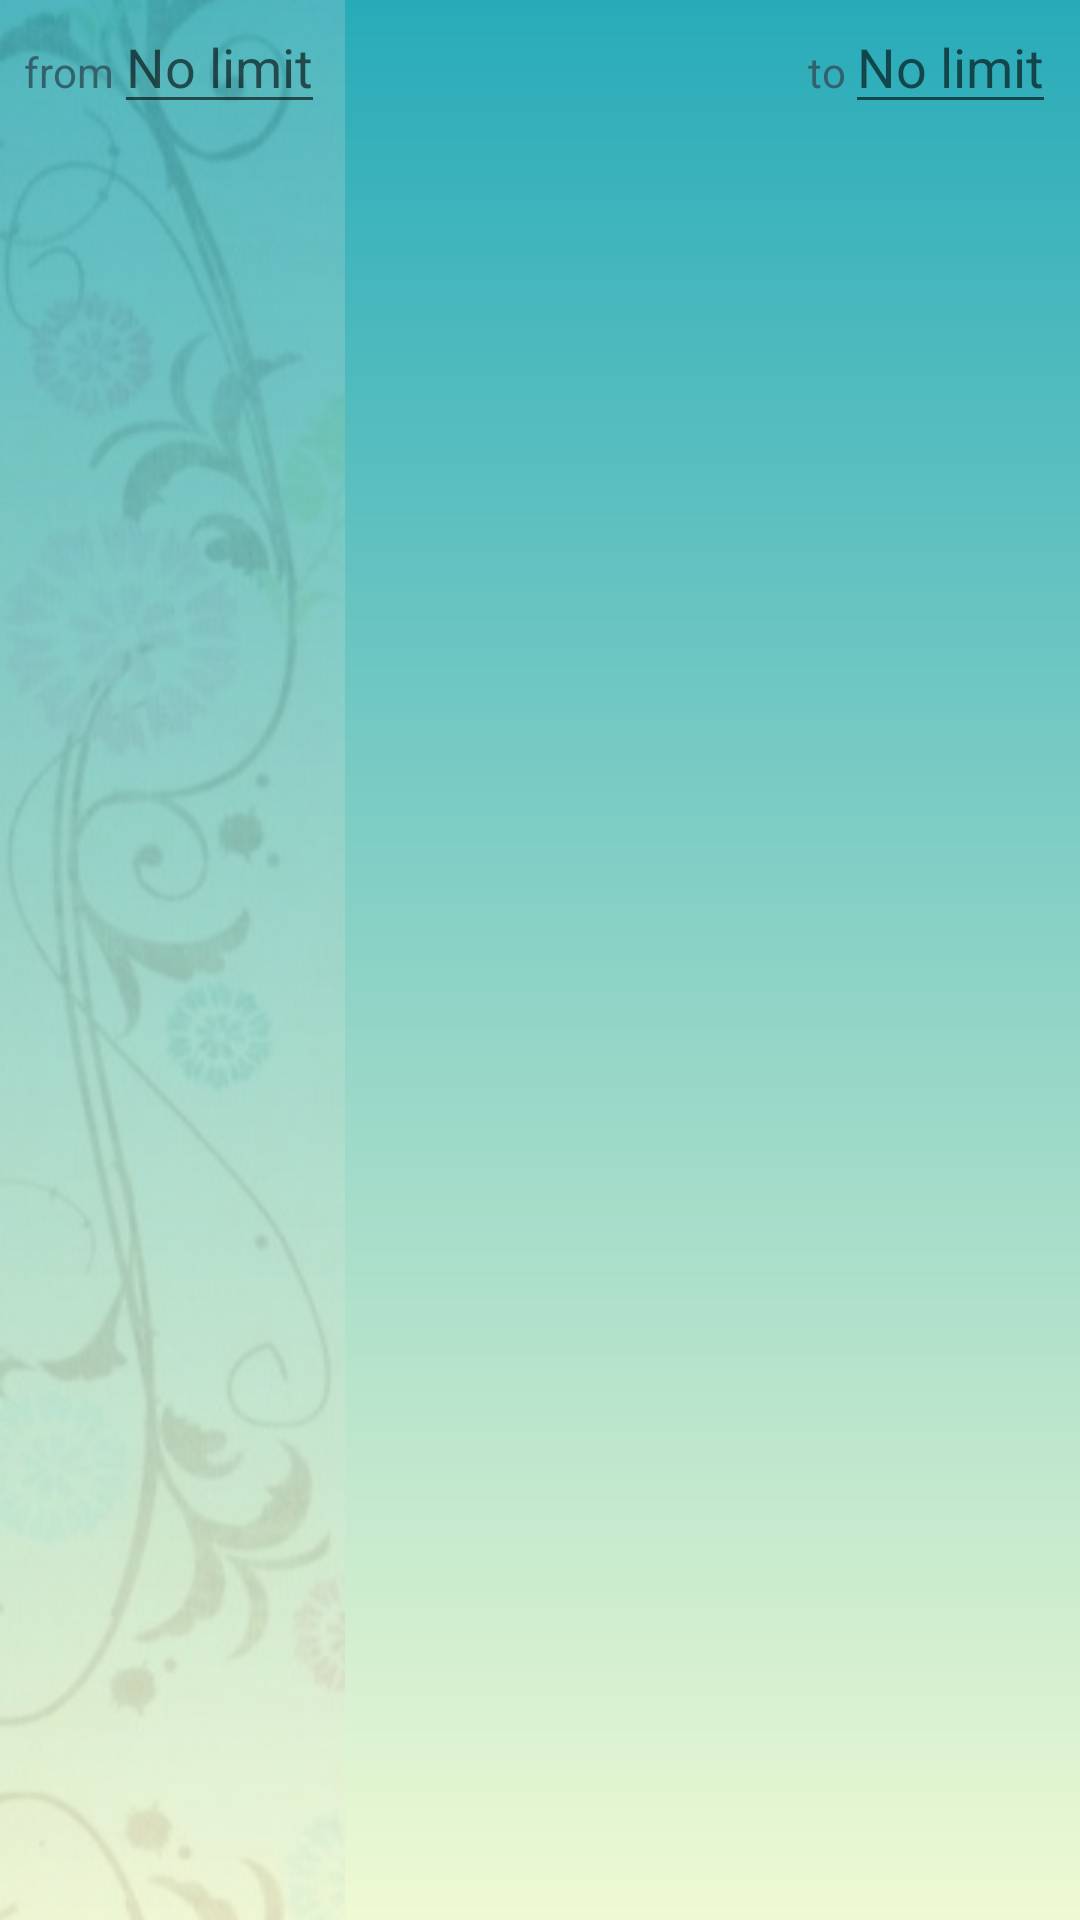

Produce the Android XML layout that renders to this screen, including the resource entries it uses.
<!-- AndroidManifest.xml: application theme Theme.Handmades -->
<!-- res/layout/dialog_interval.xml -->
<?xml version="1.0" encoding="utf-8"?>
<LinearLayout
    xmlns:android="http://schemas.android.com/apk/res/android"
    android:layout_width="match_parent"
    android:layout_height="match_parent"
    android:orientation="horizontal"
    android:paddingHorizontal="8dp">

    <TextView
        android:layout_width="wrap_content"
        android:layout_height="wrap_content"
        android:text="@string/str_from"
        style="@style/AppTheme.Text.StandardUI" />

    <EditText
        android:id="@+id/lower_limit"
        android:layout_width="wrap_content"
        android:layout_height="wrap_content"
        android:hint="@string/hint_no_limit"
        android:inputType="numberDecimal"/>

    <TextView
        android:layout_width="0dp"
        android:layout_height="wrap_content"
        android:layout_weight="1"
        android:gravity="end"
        android:text="@string/str_to"
        style="@style/AppTheme.Text.StandardUI" />

    <EditText
        android:id="@+id/upper_limit"
        android:layout_width="wrap_content"
        android:layout_height="wrap_content"
        android:hint="@string/hint_no_limit"
        android:inputType="numberDecimal"/>

</LinearLayout>
<!-- resources referenced by this layout -->
<resources>
  <string name="hint_no_limit">No limit</string>
  <string name="str_from">from</string>
  <string name="str_to">to</string>
  <style name="AppTheme.Text.StandardUI" parent="Widget.AppCompat.TextView">
          <item name="android:textColor">@color/teal_dark</item>
          <item name="android:textSize">14sp</item>
      </style>
  <style name="Theme.Handmades" parent="Theme.MaterialComponents.DayNight.DarkActionBar">
          
          <item name="colorPrimary">@color/m_teal</item>
          <item name="colorPrimaryVariant">@color/teal_dark</item>
          <item name="colorOnPrimary">@color/white</item>
          
          <item name="colorSecondary">@color/mark</item>
          <item name="colorSecondaryVariant">@color/teal_light</item>
          <item name="colorOnSecondary">@color/white</item>
          
          <item name="android:statusBarColor" tools:targetApi="l">?attr/colorPrimaryVariant</item>
          
          <item name="android:windowBackground">@drawable/background</item>
      </style>
  <color name="teal_dark">#FF34626C</color>
  <color name="m_teal">#FF28ABB9</color>
  <color name="white">#FFFFFFFF</color>
  <color name="mark">#FFEC524B</color>
  <color name="teal_light">#4DB6AC</color>
  <!-- drawable background (drawable) -->
  <?xml version="1.0" encoding="utf-8"?>
  <layer-list xmlns:android="http://schemas.android.com/apk/res/android">
      <item android:drawable="@drawable/bg_gradient"/>
      <item>
          <bitmap
              android:src="@drawable/left_pattern"
              android:gravity="left"/>
      </item>
  </layer-list>
  <!-- drawable bg_gradient (drawable) -->
  <?xml version="1.0" encoding="utf-8"?>
  <shape
      xmlns:android="http://schemas.android.com/apk/res/android"
      android:shape="rectangle">
      <gradient
          android:angle="90"
          android:startColor="@color/light"
          android:endColor="@color/m_teal"/>
  </shape>
  <!-- drawable left_pattern: png bitmap (drawable, 94343 bytes) -->
  <color name="light">#FFEFFAD3</color>
</resources>
